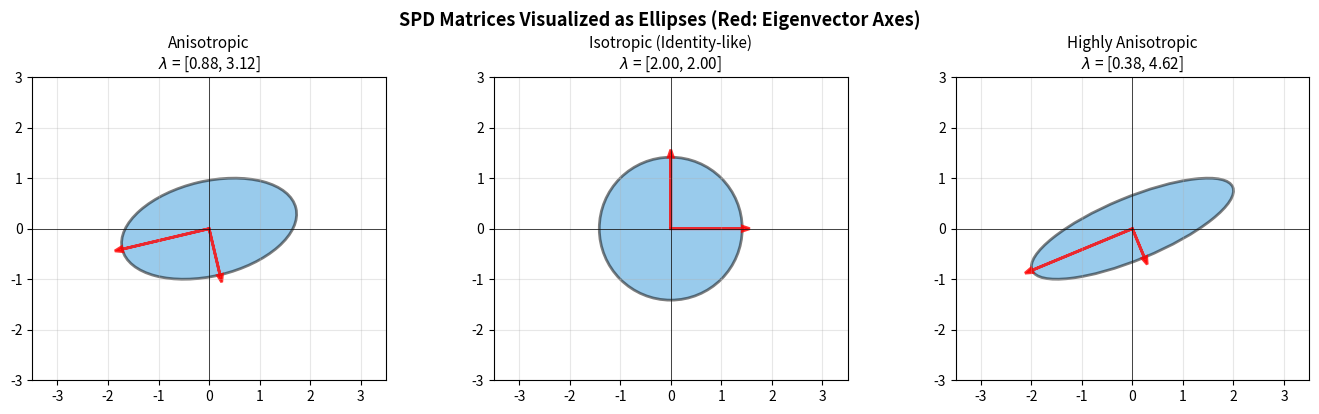

This figure's Python source:
import numpy as np
import matplotlib.pyplot as plt
from matplotlib.patches import Ellipse

def create_spd_ellipse(ax, spd_matrix, center=(0, 0), color='blue', alpha=0.5, label=None):
    """Visualize a 2x2 SPD matrix as an ellipse."""
    eigvals, eigvecs = np.linalg.eigh(spd_matrix)
    width = 2 * np.sqrt(eigvals[1])
    height = 2 * np.sqrt(eigvals[0])
    angle = np.degrees(np.arctan2(eigvecs[1, 1], eigvecs[0, 1]))

    ellipse = Ellipse(center, width, height, angle=angle,
                      alpha=alpha, facecolor=color, edgecolor='black', linewidth=2)
    ax.add_patch(ellipse)

    # Draw eigenvalue axes
    for i in range(2):
        vec = eigvecs[:, i] * np.sqrt(eigvals[i])
        ax.arrow(center[0], center[1], vec[0], vec[1],
                 head_width=0.1, color='red', linewidth=2, alpha=0.8)

    if label:
        ax.text(center[0], center[1] - 2.2, label, ha='center', fontsize=10)

# Create SPD matrices with different properties
S1 = np.array([[3.0, 0.5], [0.5, 1.0]])  # Anisotropic
S2 = np.array([[2.0, 0.0], [0.0, 2.0]])  # Isotropic
S3 = np.array([[4.0, 1.5], [1.5, 1.0]])  # Highly anisotropic

fig, axes = plt.subplots(1, 3, figsize=(14, 4))

for ax, S, title in zip(axes, [S1, S2, S3],
    ['Anisotropic', 'Isotropic (Identity-like)', 'Highly Anisotropic']):
    ax.set_xlim(-3.5, 3.5)
    ax.set_ylim(-3, 3)
    ax.set_aspect('equal')
    ax.grid(True, alpha=0.3)
    ax.axhline(y=0, color='k', linewidth=0.5)
    ax.axvline(x=0, color='k', linewidth=0.5)

    eigvals = np.linalg.eigvalsh(S)
    create_spd_ellipse(ax, S, color='#3498db')
    ax.set_title(f'{title}\n$\\lambda$ = [{eigvals[0]:.2f}, {eigvals[1]:.2f}]', fontsize=11)

plt.suptitle('SPD Matrices Visualized as Ellipses (Red: Eigenvector Axes)', fontsize=13, fontweight='bold')
plt.tight_layout()
plt.show()